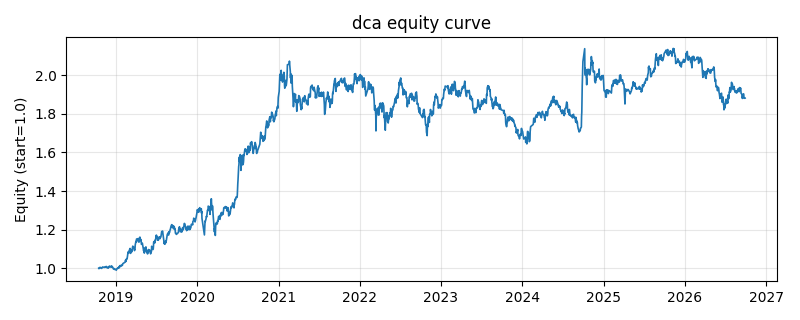

The file beside this chart, header and first rows:
date, equity
2018-10-16, 0.9999
2018-10-17, 1.001
2018-10-18, 0.9982
2018-10-19, 1.001
2018-10-22, 1.005
2018-10-23, 1.002
2018-10-24, 1.002
2018-10-25, 1.003
2018-10-26, 1.002
2018-10-29, 0.9991
2018-10-30, 0.9999
2018-10-31, 1.002
2018-11-01, 1.003
2018-11-02, 1.006
2018-11-05, 1.006
2018-11-06, 1.006
2018-11-07, 1.005
2018-11-08, 1.005
2018-11-09, 1.004
2018-11-12, 1.005
2018-11-13, 1.006
2018-11-14, 1.005
2018-11-15, 1.007
2018-11-16, 1.007
2018-11-19, 1.009
2018-11-20, 1.005
2018-11-21, 1.006
2018-11-22, 1.006
2018-11-23, 1.002
2018-11-26, 1.002
2018-11-27, 1.001
2018-11-28, 1.005
2018-11-29, 1.003
2018-11-30, 1.005
2018-12-03, 1.011
2018-12-04, 1.011
2018-12-05, 1.011
2018-12-06, 1.007
2018-12-07, 1.007
2018-12-10, 1.006
2018-12-11, 1.006
2018-12-12, 1.007
2018-12-13, 1.012
2018-12-14, 1.008
2018-12-17, 1.007
2018-12-18, 1.004
2018-12-19, 1.001
2018-12-20, 0.9992
2018-12-21, 0.9963
2018-12-24, 0.9983
2018-12-25, 0.9967
2018-12-26, 0.9948
2018-12-27, 0.9933
2018-12-28, 0.9949
2019-01-02, 0.9913
2019-01-03, 0.9898
2019-01-04, 0.9948
2019-01-07, 0.9979
2019-01-08, 0.9978
2019-01-09, 1.001
... 1,873 more rows
